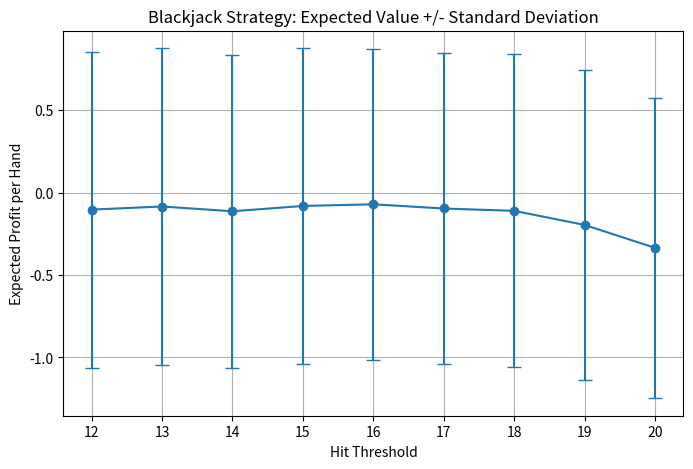

Recreate this plot in Python.
import random
import numpy as np
import matplotlib.pyplot as plt

# ---------- Card / Hand Functions ----------
def draw_card():
    cards = [2,3,4,5,6,7,8,9,10,10,10,10,11]
    return random.choice(cards)

def hand_value(hand):
    total = sum(hand)
    aces = hand.count(11)
    while total > 21 and aces:
        total -= 10
        aces -= 1
    return total

# ---------- Play One Hand ----------
def play_hand(hit_threshold):
    player = [draw_card(), draw_card()]
    dealer = [draw_card(), draw_card()]

    # Player hits until threshold
    while True:
        p_val = hand_value(player)
        if p_val >= hit_threshold:
            break
        player.append(draw_card())
        p_val = hand_value(player)
        if p_val > 21:
            return -1

    # Dealer hits until 17
    while True:
        d_val = hand_value(dealer)
        if d_val >= 17:
            break
        dealer.append(draw_card())
        d_val = hand_value(dealer)

    # Determine outcome
    if d_val > 21 or p_val > d_val:
        return 1
    elif p_val < d_val:
        return -1
    else:
        return 0

# ---------- Simulate Strategy ----------
def simulate_strategy(threshold, rounds=5000):
    results = [play_hand(threshold) for _ in range(rounds)]
    avg_ev = np.mean(results)
    std_ev = np.std(results)
    return avg_ev, std_ev

# ---------- Test Thresholds ----------
thresholds = range(12, 21)
evs = []
stds = []

for t in thresholds:
    avg, std = simulate_strategy(t)
    evs.append(avg)
    stds.append(std)
    print("Threshold {}: EV = {:.4f}, Std = {:.4f}".format(t, avg, std))

# ---------- Plot Results ----------
plt.figure(figsize=(8,5))
plt.errorbar(thresholds, evs, yerr=stds, fmt='o-', capsize=5)
plt.xlabel("Hit Threshold")
plt.ylabel("Expected Profit per Hand")
plt.title("Blackjack Strategy: Expected Value +/- Standard Deviation")
plt.grid(True)
plt.show()
